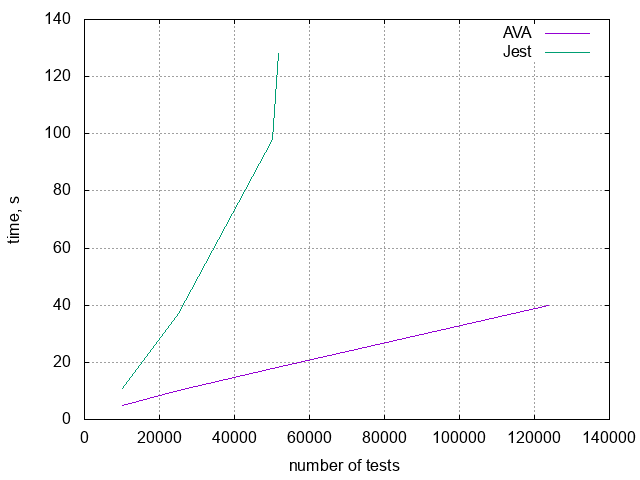

Values plotted in this chart, from the file beside it:
tests, AVA, Jest
10000, 5, 11
25000, 10, 37
50000, 18, 98
51757, -, 128
123778, 40, -
